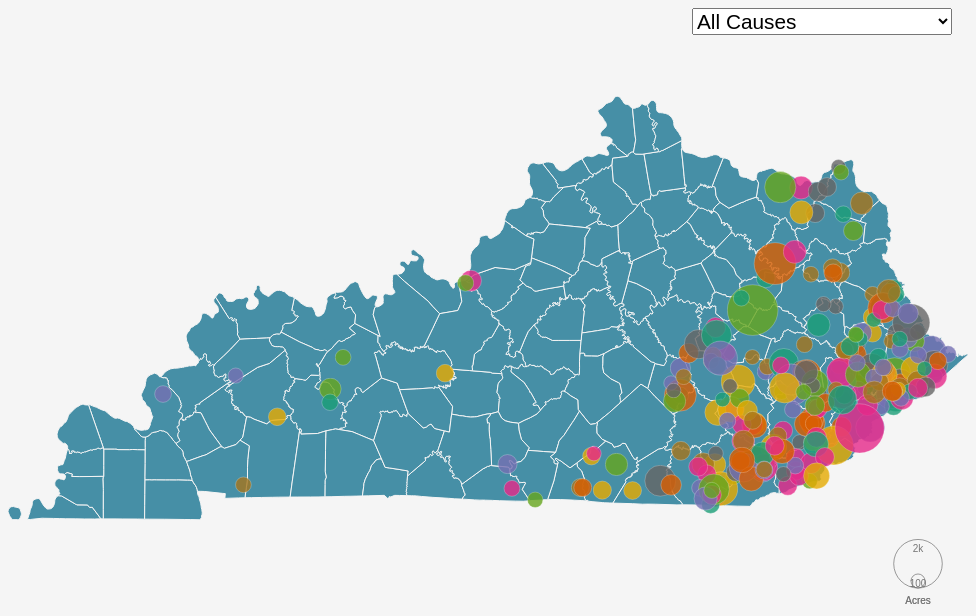
D3 v5 page, settled after 480 driven frames (8 s of simulated time); the page loaded 2 data file(s).


    // synchronous calls to data files
    var kyCountiesJson = d3.json("data/ky_counties.json")
    firesCSV = d3.csv("data/ky_big_fires_10_13.csv")

    var radius = d3.scaleSqrt().domain([0, 1000]).range([1, 20])

    // define color generator
    var color = d3.scaleOrdinal(d3.schemeDark2)

    // use promise to call all data files, then send data to callback
    Promise.all([kyCountiesJson, firesCSV]).then(drawMap, error)

    function error(error) {
      console.log(error)
    }

    function drawMap(data) {
      // console.log(data)  // access to both datasets here

      // data is array of our two datasets
      var countiesData = data[0],
        firesData = data[1]

      // define width and height of our SVG
      var width = 960,
        height = 600

      // select the map element
      var svg = d3.select("#map")
        .append("svg") // append a new SVG element
        .attr("width", width) // give the SVS element a width attribute and value
        .attr("height", height) // same for the height

      // get the GeoJSON representation of the TopoJSON data
      var geojson = topojson.feature(countiesData, {
        type: "GeometryCollection",
        geometries: countiesData.objects.ky_counties.geometries
      })

      // define a projection using the US Albers USA
      // fit the extent of the GeoJSON data to specified
      // width and height
      var projection = d3.geoMercator()
        .fitSize([width, height], geojson)



      // define a path generator, which will use
      // the specified projection
      var path = d3.geoPath()
        .projection(projection)

      // create and append a new SVG g element to the SVG
      var counties = svg.append("g")
        .selectAll("path") // select all the paths (that don't exist yet)
        .data(geojson.features) // use the GeoJSON data
        .enter() // enter the selection
        .append("path") // append new path elements for each data feature
        .attr("d", path) // give each path a d attribute value
        .attr("class", "county") // give each path a class of county


      // Create  div for the tooltip and hide with opacity
      var tooltip = d3.select("body").append("div")
        .attr("class", "tooltip")

      // select the map element
      d3.select("#map")
        .on("mousemove", function(event) { // when mouse moves over it
          // update the position of the tooltip
          tooltip.style("left", (d3.event.pageX + 10) + "px")
            .style("top", (d3.event.pageY - 30) + "px");
        })

      var fires = svg.append("g")
        .selectAll("circle")
        .data(firesData.sort(function(a, b) {
          return b.Total - a.Total // place the large ones on the bottom
        }))
        .enter().append("circle") // enter and append a circle element
        .attr("cx", function(d) { // define the x position
          d.position = projection([d.LONGITUDE, d.LATITUDE]);
          return d.position[0];
        })
        .attr("cy", function(d) {
          return d.position[1];
        })
        .attr("r", function(d) {
          return radius(+d.FIRE_SIZE)
        })
        .attr("class", "fire")
        .style("fill", function(d) { // give each fire a fill style
          return color(d.FIRE_SIZE) // derive the hex color from the value
        })
        .on("mouseover", function(d) { // when mousing over an element
          d3.select(this).classed("hover", true); // select it, add a class name, and bring to front
          tooltip.style("opacity", 1).html("Fire name : " + d.FIRE_NAME + "<br>" +
            "County: " + d.FIPS_NAME +  "<br>" +
            "Size: " + d.FIRE_SIZE + " Acres") // make tooltip visible and update info
        })
        .on("mouseout", function() { // when mousing out of an element
          d3.select(this).classed("hover", false) // remove the class
          tooltip.style("opacity", 0) // hide the element
        })

      drawLegend(svg, width, height)

      addFilter(firesData, fires)
    }

    function drawLegend(svg, width, height) {

      // append a new g element
      var legend = svg.append("g")
        .attr("dy", "1.3em") // adjust the vertical displacement
        .attr("class", "legend") // add a class (for CSS)
        .attr("transform", "translate(" + (width - 50) + "," + (height - 20) + ")")
        .selectAll("g") // select all new g elements
        .data([100, 1500]) // apply two numbers (approx median/max)
        .enter().append("g"); // enter and append the two new g elements

      // place the circles vertically and apply radius
      legend.append("circle")
        .attr("cy", function(d) {
          return -radius(d);
        })
        .attr("r", radius);

      // append text to each
      legend.append("text")
        .attr("y", function(d) {
          return -2 * radius(d);
        })
        .attr("dy", "1.3em")
        .text(d3.format(".1s"));

      // append a legend label at bottom
      legend.append("text")
        .attr("y", 16)
        .text("Acres")

    } // end drawLegend()

    function addFilter(firesData, fires) {

      // select the map element
      var dropdown = d3.select('#map')
        .append('select') // append a new select element
        .attr('class', 'filter') // add a class name
        .on('change', onchange) // listen for change

      // array to hold select options
      var uniqueTypes = ["All Causes"];

      // loop through all features and push unique types to array
      firesData.forEach(function(fire) {
        // if the type is not included in the array, push it to the array
        if (!uniqueTypes.includes(fire.STAT_CAUSE_DESCR)) uniqueTypes.push(fire.STAT_CAUSE_DESCR)
      })

      // sort types alphabeticaly in array
      uniqueTypes.sort();

      // select all the options (that don't exist yet)
      dropdown.selectAll('option')
        .data(uniqueTypes).enter() // attach our array as data
        .append("option") // append a new option element for each data item
        .text(function(d) {
          return d // use the item as text
        })
        .attr("value", function(d) {
          return d // use the type as value attribute
        })

      function onchange() {
        // get the current value from the select element
        var val = d3.select('select').property('value')

        // style the display of the facilities
        fires.style("display", function(d) {
          // if it's our default, show them all with inline
          if (val === "All Causes") return "inline"
          // otherwise, if each industry type doesn't match the value
          if (d.STAT_CAUSE_DESCR != val) return "none" // don't display it
        })
      }

    } // end addFilter function
  

### data: data/ky_big_fires_10_13.csv
FIRE_NAME, FIRE_YEAR, STAT_CAUSE_CODE, STAT_CAUSE_DESCR, FIRE_SIZE, FIRE_SIZE_CLASS, LATITUDE, LONGITUDE, STATE, COUNTY, FIPS_CODE, FIPS_NAME
CLEAR CREEK, 2010, 9, Miscellaneous, 198, D, 38.02, -83.57, KY, 011, 011, Bath
CLAYLICK, 2010, 9, Miscellaneous, 1102, F, 38.11, -83.49, KY, 205, 205, Rowan
GREEN POND 2, 2010, 7, Arson, 230, D, 37.46, -84.24, KY, 203, 203, Rockcastle
GOOSE FIRE, 2010, 7, Arson, 155, D, 37.56, -83.87, KY, 129, 129, Lee
FISHTRAP, 2010, 4, Campfire, 1640, F, 37.82, -83.67, KY, 197, 197, Powell
JOHNSON COUNTY 04052010 9010, 2010, 5, Debris Burning, 181, D, 37.78, -82.72, KY, Johnson, 115, Johnson
LEFT FORK HAMMOND, 2010, 5, Debris Burning, 160, D, 37.86, -82.67, KY, Johnson, 115, Johnson
PRESTON'S RIDGE, 2010, 5, Debris Burning, 120, D, 37.84, -82.69, KY, Johnson, 115, Johnson
DRY CREEK, 2010, 5, Debris Burning, 145, D, 37.34, -82.78, KY, Knott, 119, Knott
DEADMAN'S BRANCH, 2010, 4, Campfire, 120, D, 37.26, -82.93, KY, Knott, 119, Knott
DEMA, 2010, 4, Campfire, 386, E, 37.41, -82.77, KY, Knott, 119, Knott
, 2010, 5, Debris Burning, 150, D, 37.44, -82.96, KY, Knott, 119, Knott
MULLINS BRANCH, 2010, 5, Debris Burning, 200, D, 37.32, -82.84, KY, Knott, 119, Knott
TROSPER, 2010, 5, Debris Burning, 125, D, 36.77, -83.82, KY, Knox, 121, Knox
459 FIRE, 2010, 5, Debris Burning, 275, D, 36.85, -83.97, KY, Knox, 121, Knox
ASHBURY LANE, 2010, 4, Campfire, 130, D, 37.92, -82.72, KY, Lawrence, 127, Lawrence
BIG LAUREL, 2010, 5, Debris Burning, 145, D, 37.96, -82.55, KY, Lawrence, 127, Lawrence
STRATTON FORK # 3, 2010, 5, Debris Burning, 200, D, 37.06, -83.43, KY, Leslie, 131, Leslie
LEWIS CREEK FIRE, 2010, 5, Debris Burning, 120, D, 36.99, -83.3, KY, Leslie, 131, Leslie
FORESTER #2, 2010, 5, Debris Burning, 275, D, 36.82, -83.59, KY, Bell, 013, Bell
, 2010, 5, Debris Burning, 135, D, 36.87, -83.56, KY, Bell, 013, Bell
, 2010, 5, Debris Burning, 110, D, 36.8, -83.58, KY, Bell, 013, Bell
SIM'S FORK, 2010, 9, Miscellaneous, 125, D, 36.86, -83.61, KY, Bell, 013, Bell
SOUTHEAST HAUL RD., 2010, 5, Debris Burning, 220, D, 37.09, -82.97, KY, Letcher, 133, Letcher
LIMBO HOLLOW, 2010, 5, Debris Burning, 500, E, 37.08, -82.74, KY, Letcher, 133, Letcher
JEWELL RIDGE, 2010, 5, Debris Burning, 200, D, 37.02, -83.06, KY, Letcher, 133, Letcher
LAUREL/ SR 59, 2010, 5, Debris Burning, 300, E, 38.58, -83.29, KY, Lewis, 135, Lewis
HARRISON HOLLOW, 2010, 5, Debris Burning, 591, E, 38.59, -83.45, KY, Lewis, 135, Lewis
, 2010, 9, Miscellaneous, 150, D, 37.29, -88.34, KY, Livingston, 139, Livingston
OWSLEY FORK #1, 2010, 4, Campfire, 220, D, 37.55, -84.18, KY, Madison, 151, Madison
, 2010, 5, Debris Burning, 138, D, 37.6, -82.91, KY, Magoffin, 153, Magoffin
SPENCE BRANCH #2, 2010, 5, Debris Burning, 217, D, 37.93, -82.58, KY, Martin, 159, Martin
TRACE FORK, 2010, 5, Debris Burning, 200, D, 37.83, -82.63, KY, Martin, 159, Martin
WOOTEN FORK, 2010, 5, Debris Burning, 450, E, 37.84, -82.63, KY, Martin, 159, Martin
HORSEPEN, 2010, 9, Miscellaneous, 180, D, 37.82, -82.61, KY, Martin, 159, Martin
UPPER LONG BRANCH, 2010, 5, Debris Burning, 567, E, 37.84, -82.64, KY, Martin, 159, Martin
LITTLE LICK, 2010, 5, Debris Burning, 145, D, 37.92, -82.53, KY, Martin, 159, Martin
GORDEN BRANCH, 2010, 5, Debris Burning, 203, D, 36.85, -85.61, KY, Metcalfe, 169, Metcalfe
LITTLE SULFUR, 2010, 5, Debris Burning, 133, D, 36.7, -85.58, KY, Monroe, 171, Monroe
NELSON CREEK 2, 2010, 5, Debris Burning, 265, D, 37.33, -87.02, KY, Muhlenberg, 177, Muhlenberg
LEFT FK. COW CREEK, 2010, 5, Debris Burning, 150, D, 37.44, -83.57, KY, Owsley, 189, Owsley
ALLEN ROAD, 2010, 5, Debris Burning, 700, E, 37.37, -83.79, KY, Owsley, 189, Owsley
HWY 30, 2010, 5, Debris Burning, 140, D, 37.47, -83.56, KY, Owsley, 189, Owsley
LOTTS CREEK, 2010, 5, Debris Burning, 185, D, 37.29, -83.15, KY, Perry, 193, Perry
BUCKHORN LODGE, 2010, 9, Miscellaneous, 125, D, 37.31, -83.44, KY, Perry, 193, Perry
HWY 2446, 2010, 5, Debris Burning, 137, D, 37.39, -83.25, KY, Perry, 193, Perry
STRATTON FORK, 2010, 5, Debris Burning, 350, E, 37.11, -83.19, KY, Perry, 193, Perry
, 2010, 5, Debris Burning, 350, E, 37.13, -83.21, KY, Perry, 193, Perry
DEVIL SKULL, 2010, 5, Debris Burning, 274, D, 37.3, -83.32, KY, Perry, 193, Perry
FLAT GAP ROAD, 2010, 5, Debris Burning, 140, D, 37.61, -83.26, KY, Perry, 193, Perry
FOURSEAM, 2010, 5, Debris Burning, 225, D, 37.2, -83.17, KY, Perry, 193, Perry
ROAD FORK, 2010, 5, Debris Burning, 640, E, 37.42, -82.55, KY, Pike, 195, Pike
BALL FORK, 2010, 5, Debris Burning, 500, E, 37.57, -82.25, KY, Pike, 195, Pike
DORTON HILL 2, 2010, 5, Debris Burning, 400, E, 37.3, -82.55, KY, Pike, 195, Pike
MYRA, 2010, 5, Debris Burning, 189, D, 37.29, -82.59, KY, Pike, 195, Pike
JONANCY, 2010, 5, Debris Burning, 500, E, 37.32, -82.57, KY, Pike, 195, Pike
GREASY CREEK, 2010, 4, Campfire, 600, E, 37.35, -82.51, KY, Pike, 195, Pike
KIMPER, 2010, 9, Miscellaneous, 450, E, 37.48, -82.23, KY, Pike, 195, Pike
THREE MILE RIDGE, 2010, 5, Debris Burning, 284, D, 37.25, -82.54, KY, Pike, 195, Pike
CABIN FORK II, 2010, 5, Debris Burning, 500, E, 37.29, -82.58, KY, Pike, 195, Pike
... 200 more rows

### data: data/ky_counties.json
{
 "type": "Topology",
 "arcs": [
  [
   [
    35880,
    1585
   ],
   [
    -13,
    20
   ],
   [
    17,
    45
   ],
   [
    34,
    35
   ],
   [
    -15,
    35
   ],
   [
    13,
    50
   ],
   [
    39,
    43
   ],
   [
    36,
    -30
   ],
   "... 85 more items"
  ],
  [
   [
    37695,
    3821
   ],
   [
    370,
    -106
   ],
   [
    64,
    -45
   ],
   [
    46,
    -2
   ],
   [
    27,
    9
   ]
  ],
  [
   [
    38202,
    3677
   ],
   [
    -11,
    -36
   ],
   [
    -4,
    -50
   ],
   [
    12,
    -40
   ],
   [
    31,
    11
   ],
   [
    20,
    -9
   ],
   [
    12,
    -32
   ],
   [
    33,
    -1
   ],
   "... 9 more items"
  ],
  [
   [
    38324,
    3318
   ],
   [
    -23,
    -16
   ],
   [
    -6,
    -55
   ],
   [
    -17,
    -27
   ],
   [
    15,
    -71
   ],
   [
    5,
    -97
   ],
   [
    37,
    -80
   ],
   [
    40,
    -40
   ],
   "... 18 more items"
  ],
  [
   [
    38505,
    1398
   ],
   [
    -35,
    -2
   ],
   [
    -101,
    13
   ],
   [
    -71,
    32
   ],
   [
    -48,
    -8
   ],
   [
    -64,
    0
   ],
   [
    -28,
    -13
   ],
   [
    -100,
    -21
   ],
   "... 28 more items"
  ],
  [
   [
    35545,
    755
   ],
   [
    15,
    50
   ],
   [
    0,
    32
   ],
   [
    23,
    43
   ],
   [
    -44,
    98
   ],
   [
    -4,
    37
   ],
   [
    -40,
    42
   ],
   [
    -13,
    34
   ],
   "... 16 more items"
  ],
  [
   [
    16839,
    5958
   ],
   [
    58,
    40
   ],
   [
    29,
    46
   ],
   [
    2,
    86
   ],
   [
    10,
    18
   ],
   [
    73,
    96
   ],
   [
    64,
    44
   ],
   [
    53,
    -12
   ],
   "... 24 more items"
  ],
  [
   [
    18649,
    7481
   ],
   [
    787,
    -272
   ],
   [
    114,
    -344
   ]
  ],
  "... 349 more items"
 ],
 "transform": {
  "scale": [
   0.0001587,
   0.00012
  ],
  "translate": [
   -89.57,
   36.5
  ]
 },
 "objects": {
  "ky_counties": {
   "type": "GeometryCollection",
   "geometries": [
    "{... 3 keys}",
    "{... 3 keys}",
    "{... 3 keys}",
    "{... 3 keys}",
    "{... 3 keys}",
    "{... 3 keys}",
    "{... 3 keys}",
    "{... 3 keys}",
    "... 112 more items"
   ]
  }
 },
 "crs": {
  "type": "name",
  "properties": {
   "name": "urn:ogc:def:crs:OGC:1.3:CRS84"
  }
 }
}